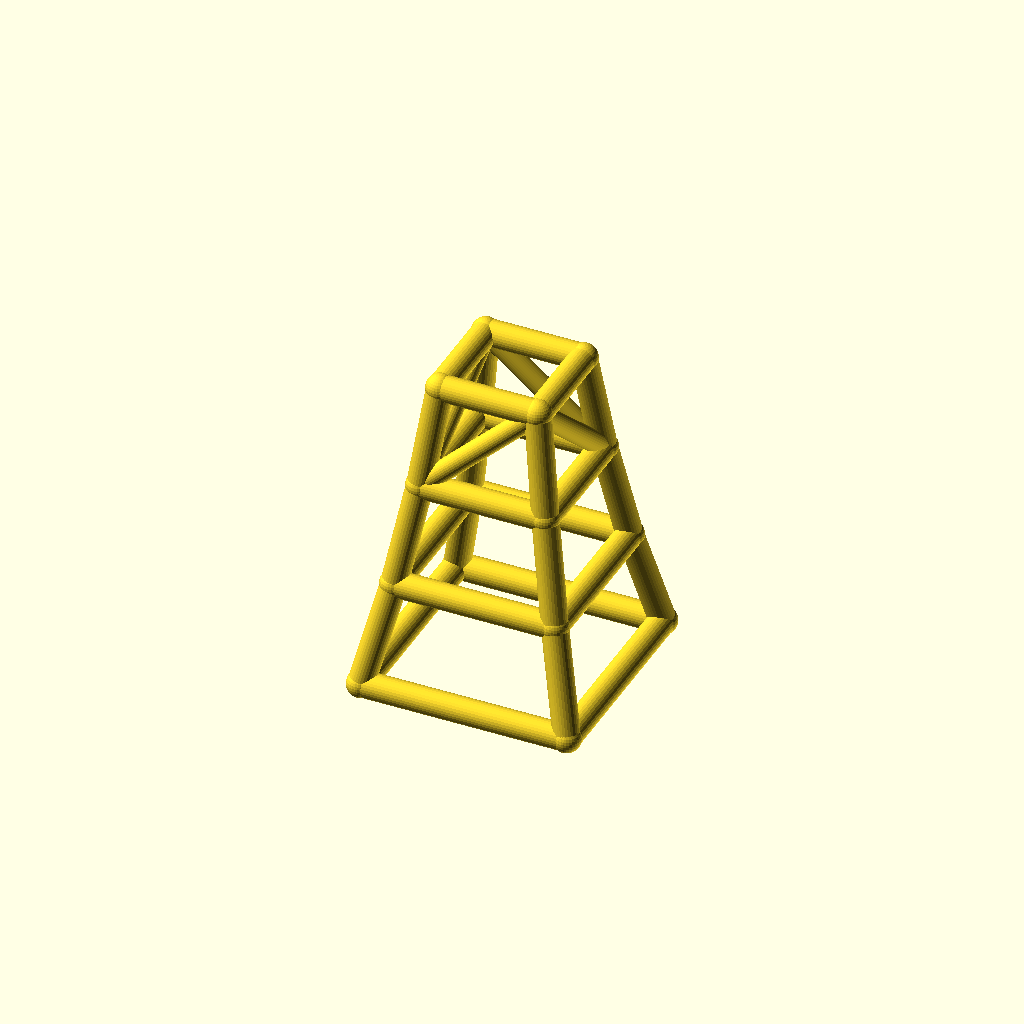
Cell 1: rendered with the file's own defaults.
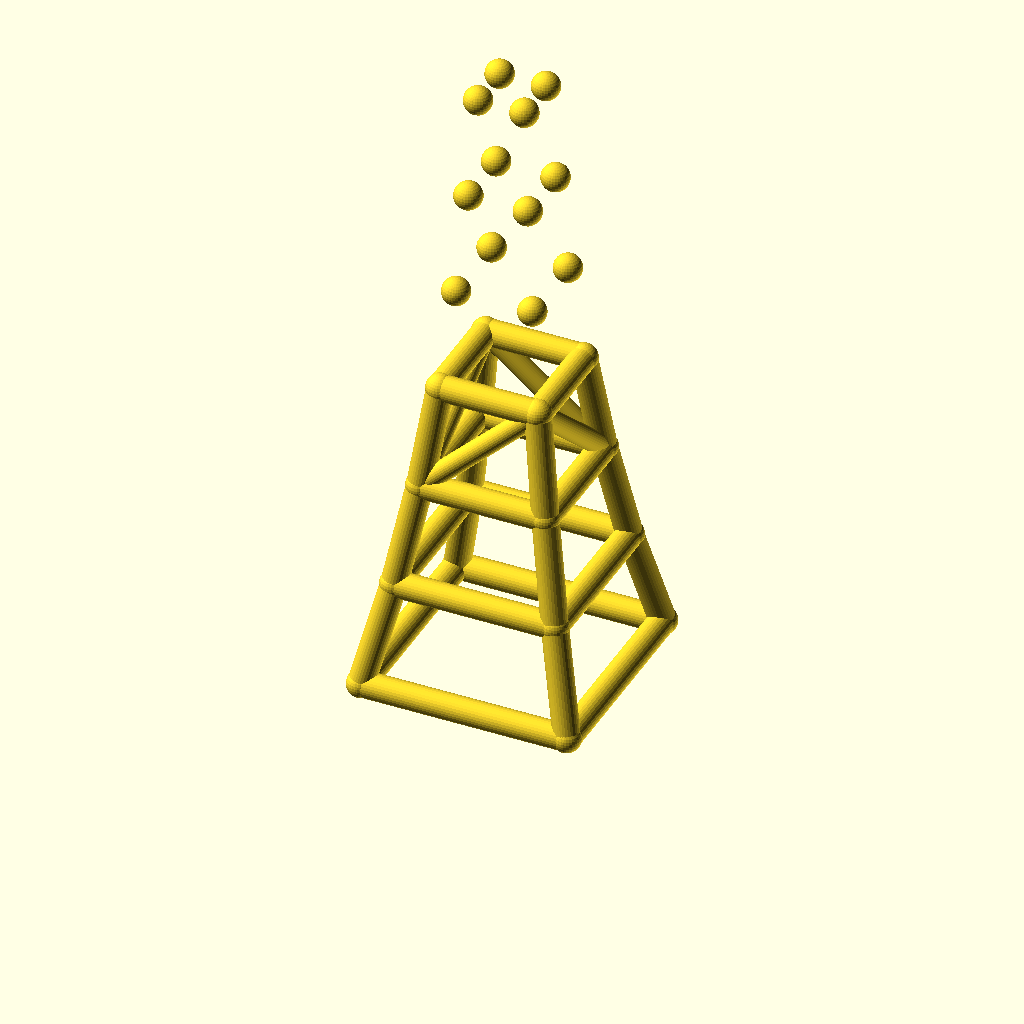
Cell 2: the same model with levels = 6.
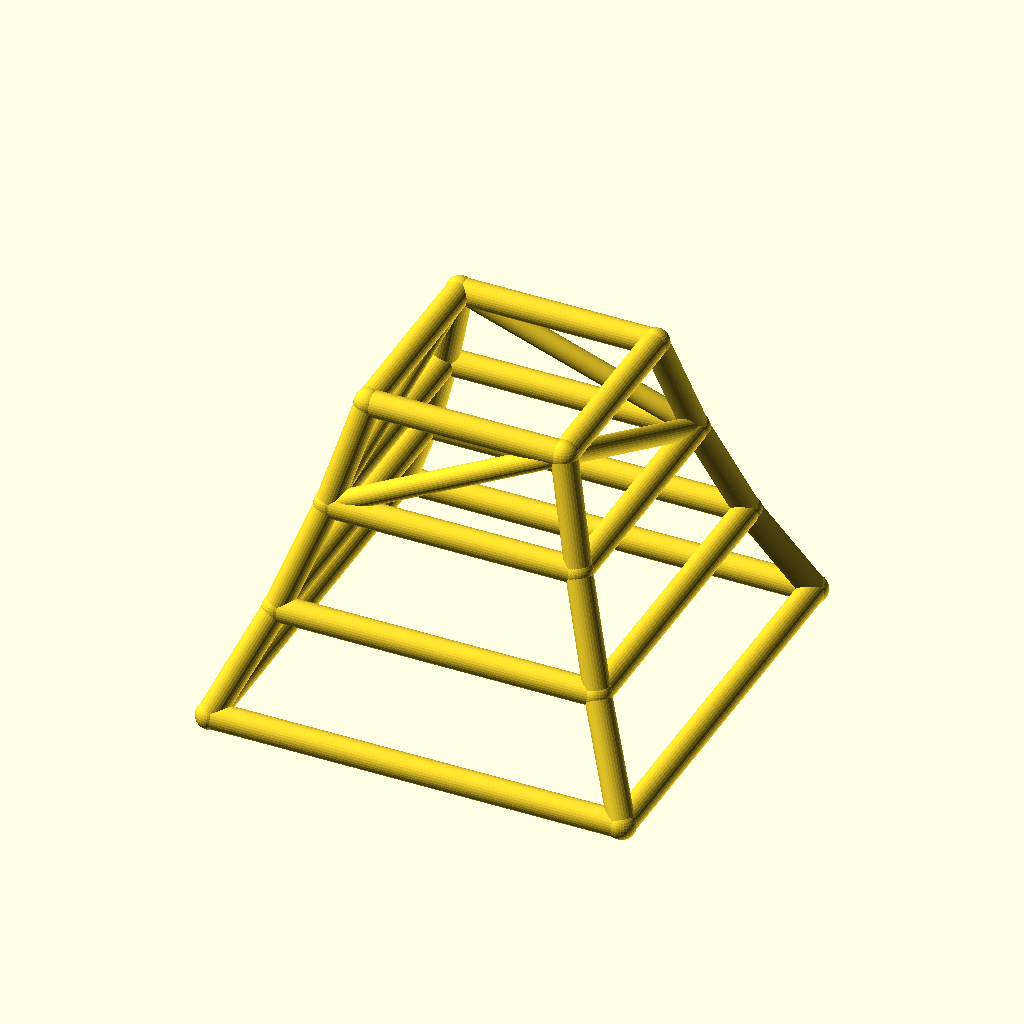
Cell 3: the same model with base_w = 160.
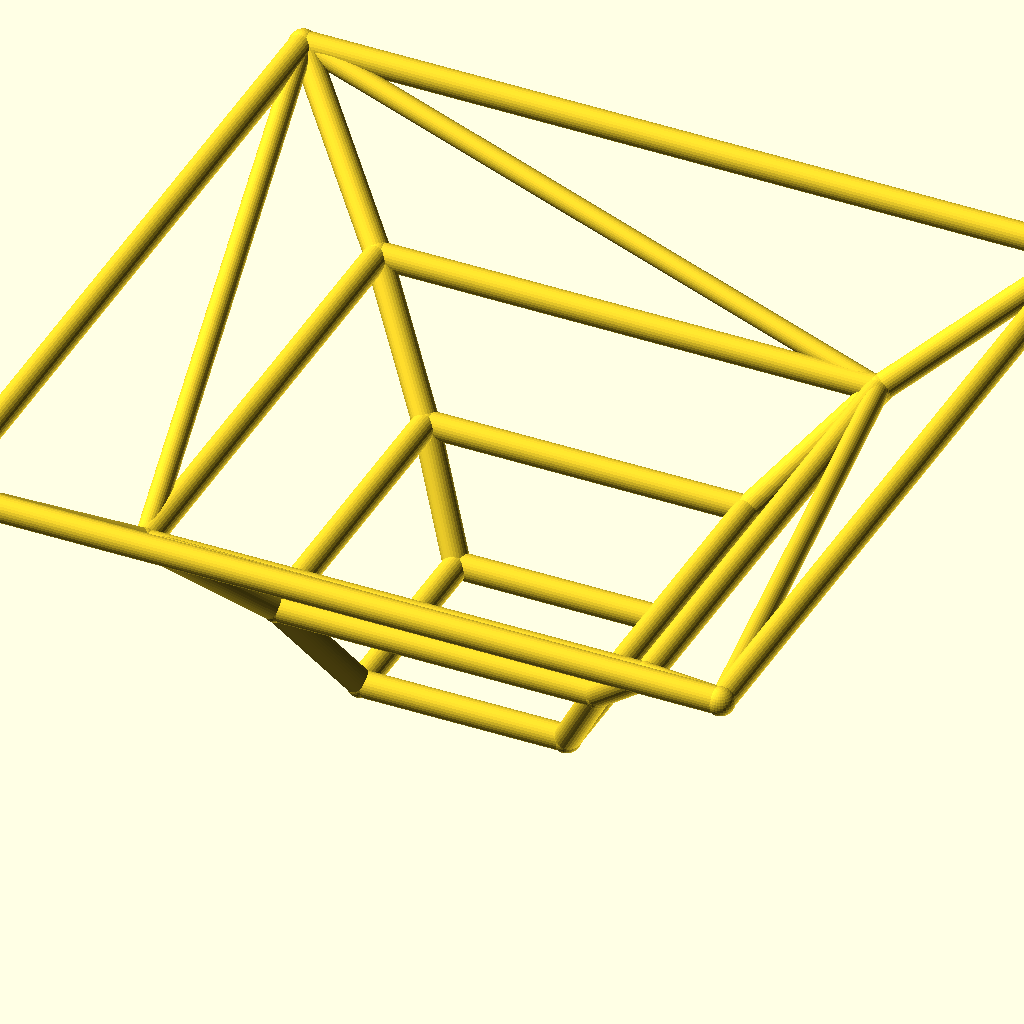
Cell 4: taper = 1.56 (everything else at default).
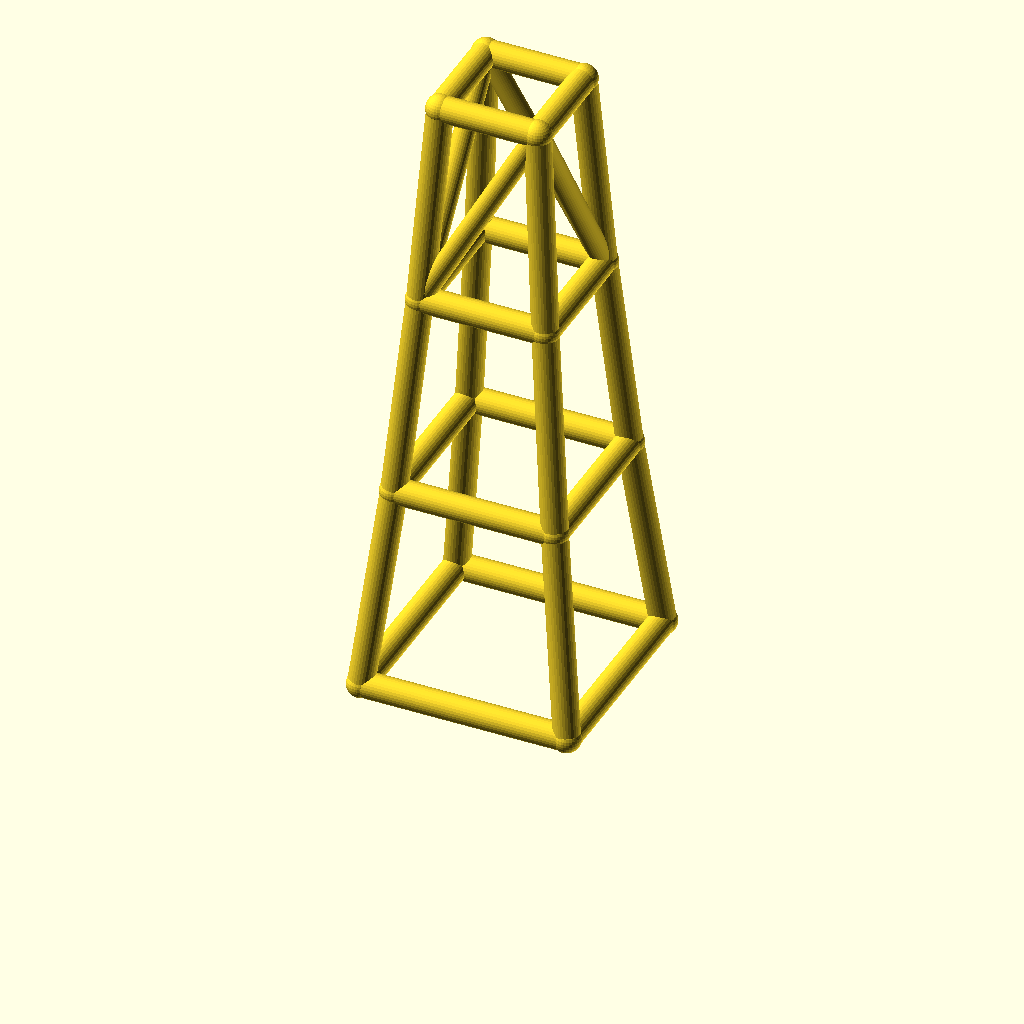
Cell 5 — level_h set to 80, the other parameters unchanged.
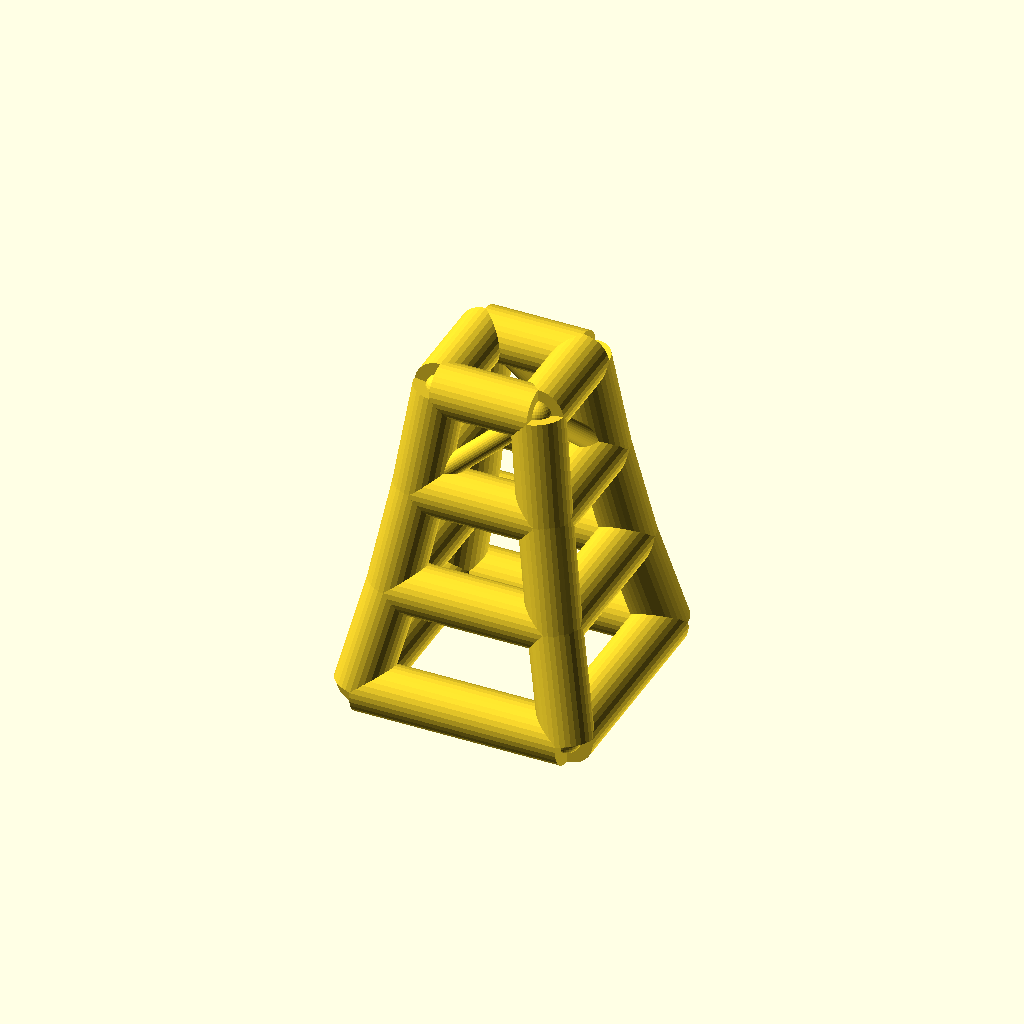
Cell 6 — leg_r set to 10, the other parameters unchanged.
All cells are drawn from one camera (rotation 55°, 0°, 25°, orthographic, colour scheme Cornfield), so only the parameter changes between them.
The OpenSCAD source (optional_data/data/wire2/masttowers/scene_0116.scad):
$fn = 32;

// ----------------------------------------------------------------------
// Tapered four-leg tower: 3 levels, base 80 mm, taper 0.78 per level
// ----------------------------------------------------------------------

// --- parameters (mm) ---
levels = 3;               // number of tower levels
base_w = 80;              // bottom ring width (X and Y)
taper = 0.78;             // ring width multiplier per level
level_h = 40;             // height of one level
leg_r = 5;                // leg / ring member radius
brace_r = 4;              // diagonal brace radius
joint_r = 5.4;            // joint ball radius
fit_tol = 0.1;            // declared fit tolerance (prompt contract)
free_tol = 0.3;           // declared free tolerance (prompt contract)

bbox_x = base_w + 2 * joint_r;  // overall X, joints included
bbox_y = base_w + 2 * joint_r;  // overall Y, joints included
bbox_z = levels * level_h + 2 * joint_r;  // overall Z, joints included
leg_d = 2 * leg_r;  // leg / ring stock diameter
brace_d = 2 * brace_r;  // brace stock diameter
joint_d = 2 * joint_r;  // joint ball diameter
top_w = base_w * pow(taper, levels);  // width of the top ring
nodes = [for (lvl = [0 : levels], sx = [-1, 1], sy = [-1, 1]) [sx * base_w * pow(taper, lvl) / 2, sy * base_w * pow(taper, lvl) / 2, lvl * level_h]];

module member(a, b, r) {
  /* round stock from joint a to joint b, ends buried in the joint balls */
  d = b - a;
  length = norm(d);
  translate(a) rotate([0, acos(d[2] / length), atan2(d[1], d[0])])
    cylinder(h = length, r = r);
}

module joint(p, r) {
  /* ball at the joint centre, fatter than every member meeting there */
  translate(p) sphere(r = r);
}

/* members - each call is one graph edge */
member(nodes[0], nodes[4], leg_r);
member(nodes[1], nodes[5], leg_r);
member(nodes[2], nodes[6], leg_r);
member(nodes[3], nodes[7], leg_r);
member(nodes[4], nodes[8], leg_r);
member(nodes[5], nodes[9], leg_r);
member(nodes[6], nodes[10], leg_r);
member(nodes[7], nodes[11], leg_r);
member(nodes[8], nodes[12], leg_r);
member(nodes[9], nodes[13], leg_r);
member(nodes[10], nodes[14], leg_r);
member(nodes[11], nodes[15], leg_r);
member(nodes[0], nodes[1], leg_r);
member(nodes[2], nodes[3], leg_r);
member(nodes[0], nodes[2], leg_r);
member(nodes[1], nodes[3], leg_r);
member(nodes[4], nodes[5], leg_r);
member(nodes[6], nodes[7], leg_r);
member(nodes[4], nodes[6], leg_r);
member(nodes[5], nodes[7], leg_r);
member(nodes[8], nodes[9], leg_r);
member(nodes[10], nodes[11], leg_r);
member(nodes[8], nodes[10], leg_r);
member(nodes[9], nodes[11], leg_r);
member(nodes[12], nodes[13], leg_r);
member(nodes[14], nodes[15], leg_r);
member(nodes[12], nodes[14], leg_r);
member(nodes[13], nodes[15], leg_r);
member(nodes[8], nodes[13], brace_r);
member(nodes[11], nodes[14], brace_r);
member(nodes[8], nodes[14], brace_r);
member(nodes[11], nodes[13], brace_r);

/* joint balls */
for (p = nodes) joint(p, joint_r);
Customizer parameters (derived from the source; name, type, default, range or options):
levels: number, default 3
base_w: number, default 80
taper: number, default 0.78
level_h: number, default 40
leg_r: number, default 5
brace_r: number, default 4
joint_r: number, default 5.4
fit_tol: number, default 0.1
free_tol: number, default 0.3
